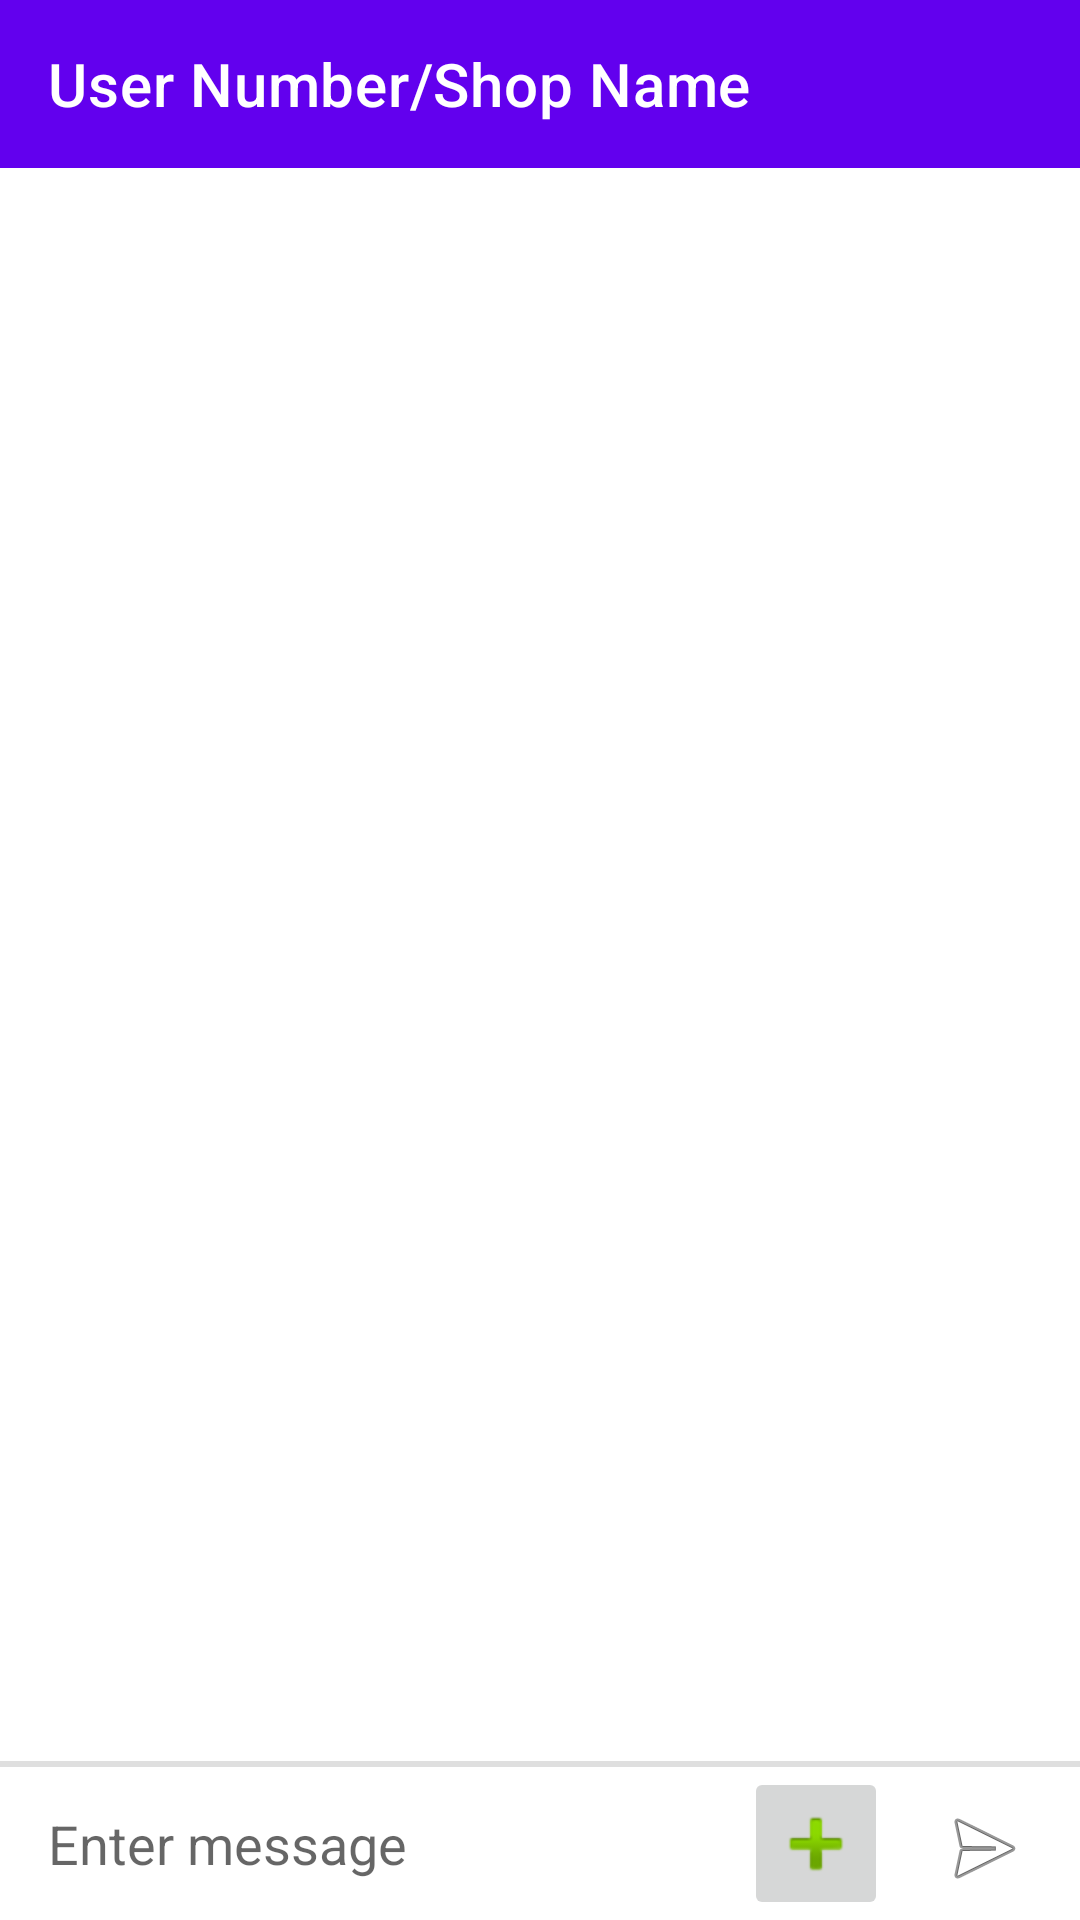

Produce the Android XML layout that renders to this screen, including the resource entries it uses.
<!-- AndroidManifest.xml: application theme AppTheme -->
<!-- res/layout/fragment_commons_chatscreen.xml -->
<?xml version="1.0" encoding="utf-8"?>
<androidx.constraintlayout.widget.ConstraintLayout xmlns:android="http://schemas.android.com/apk/res/android"
    xmlns:app="http://schemas.android.com/apk/res-auto"
    android:layout_width="match_parent"
    xmlns:tools="http://schemas.android.com/tools"
    android:orientation="vertical"
    android:layout_height="match_parent">

    <com.google.android.material.appbar.AppBarLayout
        android:id="@+id/appBarLayout"
        android:layout_width="match_parent"
        android:layout_height="wrap_content"
        app:layout_constraintBottom_toBottomOf="parent"
        app:layout_constraintEnd_toEndOf="parent"
        app:layout_constraintStart_toStartOf="parent"
        app:layout_constraintTop_toTopOf="parent"
        app:layout_constraintVertical_bias="0.0">

        <com.google.android.material.appbar.MaterialToolbar
            android:id="@+id/chatAppBar"
            style="@style/Widget.MaterialComponents.Toolbar.Primary"
            android:layout_width="match_parent"
            app:menu="@menu/commons_chat_menu"
            android:layout_height="?attr/actionBarSize"
            app:title="User Number/Shop Name" />
    </com.google.android.material.appbar.AppBarLayout>

    <androidx.recyclerview.widget.RecyclerView
        android:id="@+id/reyclerview_message_list"
        android:layout_width="0dp"
        android:layout_height="0dp"
        app:layout_constraintBottom_toTopOf="@id/selectedImagePreview"
        app:layout_constraintLeft_toLeftOf="parent"
        app:layout_constraintRight_toRightOf="parent"
        app:layout_constraintTop_toBottomOf="@+id/appBarLayout"
        tools:listitem="@layout/element_commons_chat_tile_received" />

    
    <View
        android:id="@+id/view"
        android:layout_width="0dp"
        android:layout_height="2dp"
        android:background="#dfdfdf"
        app:layout_constraintBottom_toTopOf="@+id/layout_chatbox"
        app:layout_constraintLeft_toLeftOf="parent"
        app:layout_constraintRight_toRightOf="parent"
        app:layout_constraintTop_toTopOf="parent"
        app:layout_constraintVertical_bias="1.0" />

    <ImageView
        android:id="@+id/selectedImagePreview"
        android:layout_width="0dp"
        android:layout_height="0dp"
        android:maxWidth="200dp"
        android:maxHeight="200dp"
        android:visibility="gone"
        app:layout_constraintBottom_toTopOf="@+id/layout_chatbox"
        app:layout_constraintEnd_toEndOf="parent"
        app:layout_constraintStart_toStartOf="parent"
        app:layout_constraintTop_toBottomOf="@+id/appBarLayout"
        app:layout_constraintVertical_bias="1.0" />

    <LinearLayout
        android:id="@+id/layout_chatbox"
        android:layout_width="0dp"
        android:layout_height="wrap_content"
        android:background="#ffffff"
        android:minHeight="48dp"
        android:orientation="horizontal"
        app:layout_constraintBottom_toBottomOf="parent"
        app:layout_constraintLeft_toLeftOf="parent"
        app:layout_constraintRight_toRightOf="parent"
        app:layout_constraintTop_toTopOf="parent"
        app:layout_constraintVertical_bias="1.0">

        <EditText
            android:id="@+id/edittext_chatbox"
            android:layout_width="0dp"
            android:layout_height="wrap_content"
            android:layout_gravity="center"
            android:layout_marginLeft="16dp"
            android:layout_marginRight="16dp"
            android:layout_weight="1"
            android:background="@android:color/transparent"
            android:hint="Enter message"
            android:maxLines="6" />

        <ImageButton
            android:id="@+id/button_choose_image"
            android:layout_width="48dp"
            android:layout_height="51dp"
            app:layout_constraintBottom_toBottomOf="parent"
            app:srcCompat="@android:drawable/ic_input_add" />

        <ImageButton
            android:id="@+id/button_chatbox_send"
            android:layout_width="64dp"
            android:layout_height="48dp"
            android:layout_gravity="bottom"
            android:background="?attr/selectableItemBackground"
            android:clickable="true"
            android:gravity="center"
            android:src="@android:drawable/ic_menu_send"
            android:textColor="@color/ef_black_alpha_50"
            android:textSize="14sp" />

    </LinearLayout>


</androidx.constraintlayout.widget.ConstraintLayout>
<!-- res/layout/element_commons_chat_tile_received.xml (included above) -->
<?xml version="1.0" encoding="utf-8"?>
<LinearLayout xmlns:android="http://schemas.android.com/apk/res/android"
    android:layout_width="match_parent"
    android:layout_height="wrap_content"
    android:gravity="start"
    android:orientation="vertical"
    android:paddingStart="8dp"
    android:paddingTop="8dp">

    <TextView
        android:id="@+id/text_message_name"
        android:layout_width="wrap_content"
        android:layout_height="wrap_content"
        android:textSize="12sp" />

    <ImageView
        android:id="@+id/chatImageView"
        android:layout_width="0dp"
        android:layout_height="0dp"
        android:maxWidth="240dp"
        android:maxHeight="240dp"
        android:paddingTop="8dp" />

    <TextView
        android:id="@+id/text_message_body"
        android:layout_width="wrap_content"
        android:layout_height="wrap_content"
        android:layout_marginStart="4dp"
        android:background="@drawable/chat_bubble"
        android:maxWidth="240dp"
        android:padding="8dp"
        android:text="hi man, how are you?"
        android:textColor="#ffffff" />

    <TextView
        android:id="@+id/text_message_time"
        android:layout_width="wrap_content"
        android:layout_height="wrap_content"
        android:layout_marginStart="4dp"
        android:text="11:40"
        android:textSize="10sp" />

</LinearLayout>
<!-- resources referenced by this layout -->
<resources>
  <style name="AppTheme" parent="Theme.MaterialComponents.Light.NoActionBar">
          
          <item name="colorPrimary">@color/colorPrimary</item>
          <item name="colorPrimaryDark">@color/colorPrimaryDark</item>
          <item name="colorAccent">@color/colorAccent</item>
      </style>
  <color name="colorPrimary">#6200EE</color>
  <color name="colorPrimaryDark">#3700B3</color>
  <color name="colorAccent">#03DAC5</color>
</resources>
